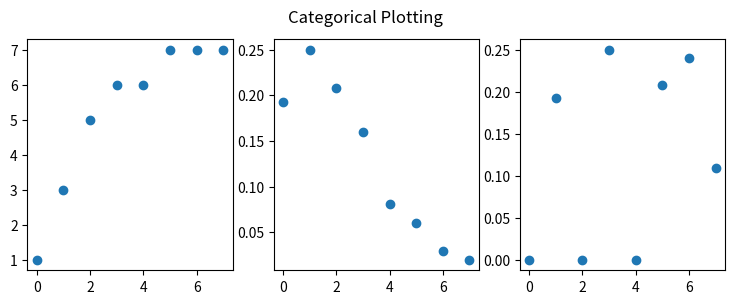

Recreate this plot in Python.
from matplotlib import pyplot as plt
import numpy as np

def histEqual(array):
    #defining data
    cal = 0
    cdf = []
    pr = []
    y = array
    x = np.arange(len(y))
    prs = np.zeros(len(x))
    totall = np.sum(y, dtype=np.int32)

    #calculate probability and cdf
    for i in y:
         p = i/totall
         cal = cal + p
         pr.append(p)
         cdf.append(int(round(7*cal)))

    #calculate the result of equalization
    for i in range(0,len(prs)):
        for j in range(0,len(cdf)):
            if i == cdf[j]:
                prs[cdf[j]]=prs[cdf[j]]+ pr[j]
            elif cdf[j]>i:
                break
    #plot
    plt.figure(figsize=(9,3))
    plt.subplot(131)
    plt.scatter(x,cdf )
    plt.subplot(132)
    plt.scatter(x,pr)
    plt.subplot(133)
    plt.scatter(x,prs)
    plt.suptitle('Categorical Plotting')
    plt.show()
    
if __name__ == '__main__':
    histEqual(np.array([790,1023,850,656,329,245,122,81]))
